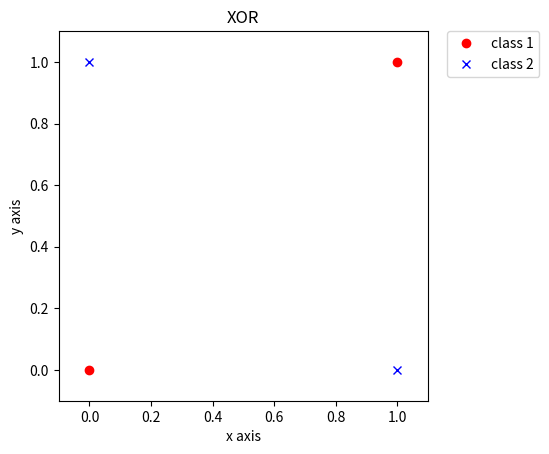
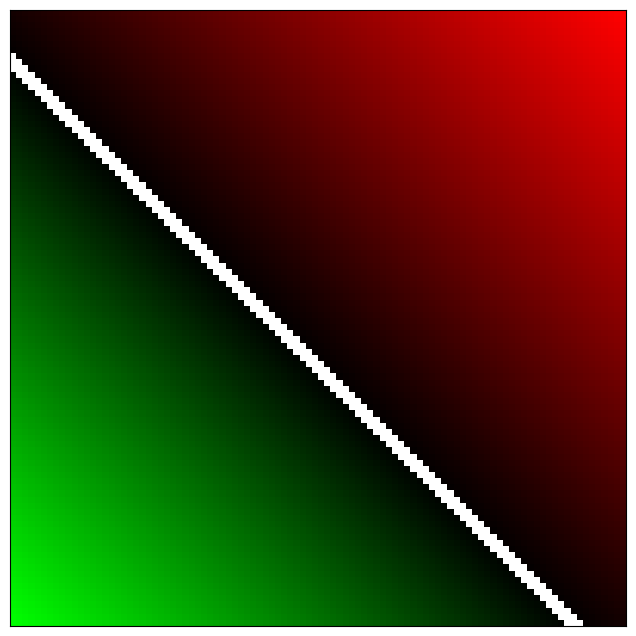

Generate these figures, in order, with matplotlib:
%matplotlib inline

# this is a comment in Python!

import numpy as np # include the numpy library for ops on arrays as the name "np"
import matplotlib.pyplot as plt # include the plotting library as the name "plt"

# XOR data points: asarray takes list format and converts it into an array
X1 = np.asarray([[1, 1], [0, 0]]) # class 1, points (1,1) and (0,0)
X2 = np.asarray([[1, 0], [0, 1]]) # class 2, points (1,0) and (0,1)

# plot them
plt.plot(X1[:,0],X1[:,1],'ro',label="class 1") # draw red (r) and circle (0)
                                               # : says all in that dim!
plt.plot(X2[:,0],X2[:,1],'bx',label="class 2") # draw blue (b) and an "x" (x)
# figure title and axis labels 
plt.title('XOR') 
plt.xlabel('x axis')
plt.ylabel('y axis')
# draw x and y equal spacing
plt.xlim(-0.1, 1.1)
plt.ylim(-0.1, 1.1)
plt.gca().set_aspect('equal', adjustable='box')
plt.legend(bbox_to_anchor=(1.05,1),loc=2,borderaxespad=0)
plt.show()

# weight vector 
w = np.asarray([1.1, 1.1, -1]) # weight 1 = 1.1, weight 2 = 1.1, bias = -1
print(w)

# lets do the calculation for our four points

for i in range(2):
    print( "Output of " + str( np.dot(w[0:2],X1[i,:]) + 1*w[2] ) + " for input " + str( X1[i,:] ) )

for i in range(2):
    print( "Output of " + str( np.dot(w[0:2],X2[i,:]) + 1*w[2] ) + " for input " + str( X2[i,:] ) )

print( "x intercept is " + str( (-1) * (w[2]/w[0]) ) )
print( "y intercept is " + str( (-1) * (w[2]/w[1]) ) )

import math

# step size from sample to sample 
Delta = 0.01
# bounds to render (so, [0,1] gives us 0 to 1)
Bounds = np.asarray([0,1])
# how many samples to make
Res = math.ceil((Bounds[1] - Bounds[0]) / Delta)

# store our perceptron result
Result = np.zeros([Res,Res])
for i in range(Res):
    for j in range(Res):
        # our coordinate, aka data point
        ind_i = Bounds[0] + (i*Delta)
        ind_j = Bounds[0] + (j*Delta)        
        # result of perceptron
        Result[i,j] = np.dot(w[0:2],np.asarray([ind_i, ind_j])) + 1*w[2]  

# figure out the smallest and biggest numbers (to show as an image with [0,1] or [0,255])
SmallNum = np.amin( Result )
BigNum = np.amax( Result )

# make our results into an image
ResultColor = np.zeros([Res,Res,3]) # for RGB
for i in range(Res):
    for j in range(Res):      
        if( np.abs(Result[i,j]) < 0.02 ): # decision boundary
            ResultColor[i,j,:] = np.asarray([1,1,1])
        elif( Result[i,j] > 0 ): # class 1
            ResultColor[i,j,:] = np.asarray([1,0,0]) * (Result[i,j] / BigNum)
        else: # class 2
            ResultColor[i,j,:] = np.asarray([0,1,0]) * (Result[i,j] / SmallNum)
                        
# render it
fig = plt.figure(figsize = (8,8))
fig = plt.imshow(np.flipud(ResultColor))
fig.axes.get_xaxis().set_visible(False)
fig.axes.get_yaxis().set_visible(False)
plt.show()